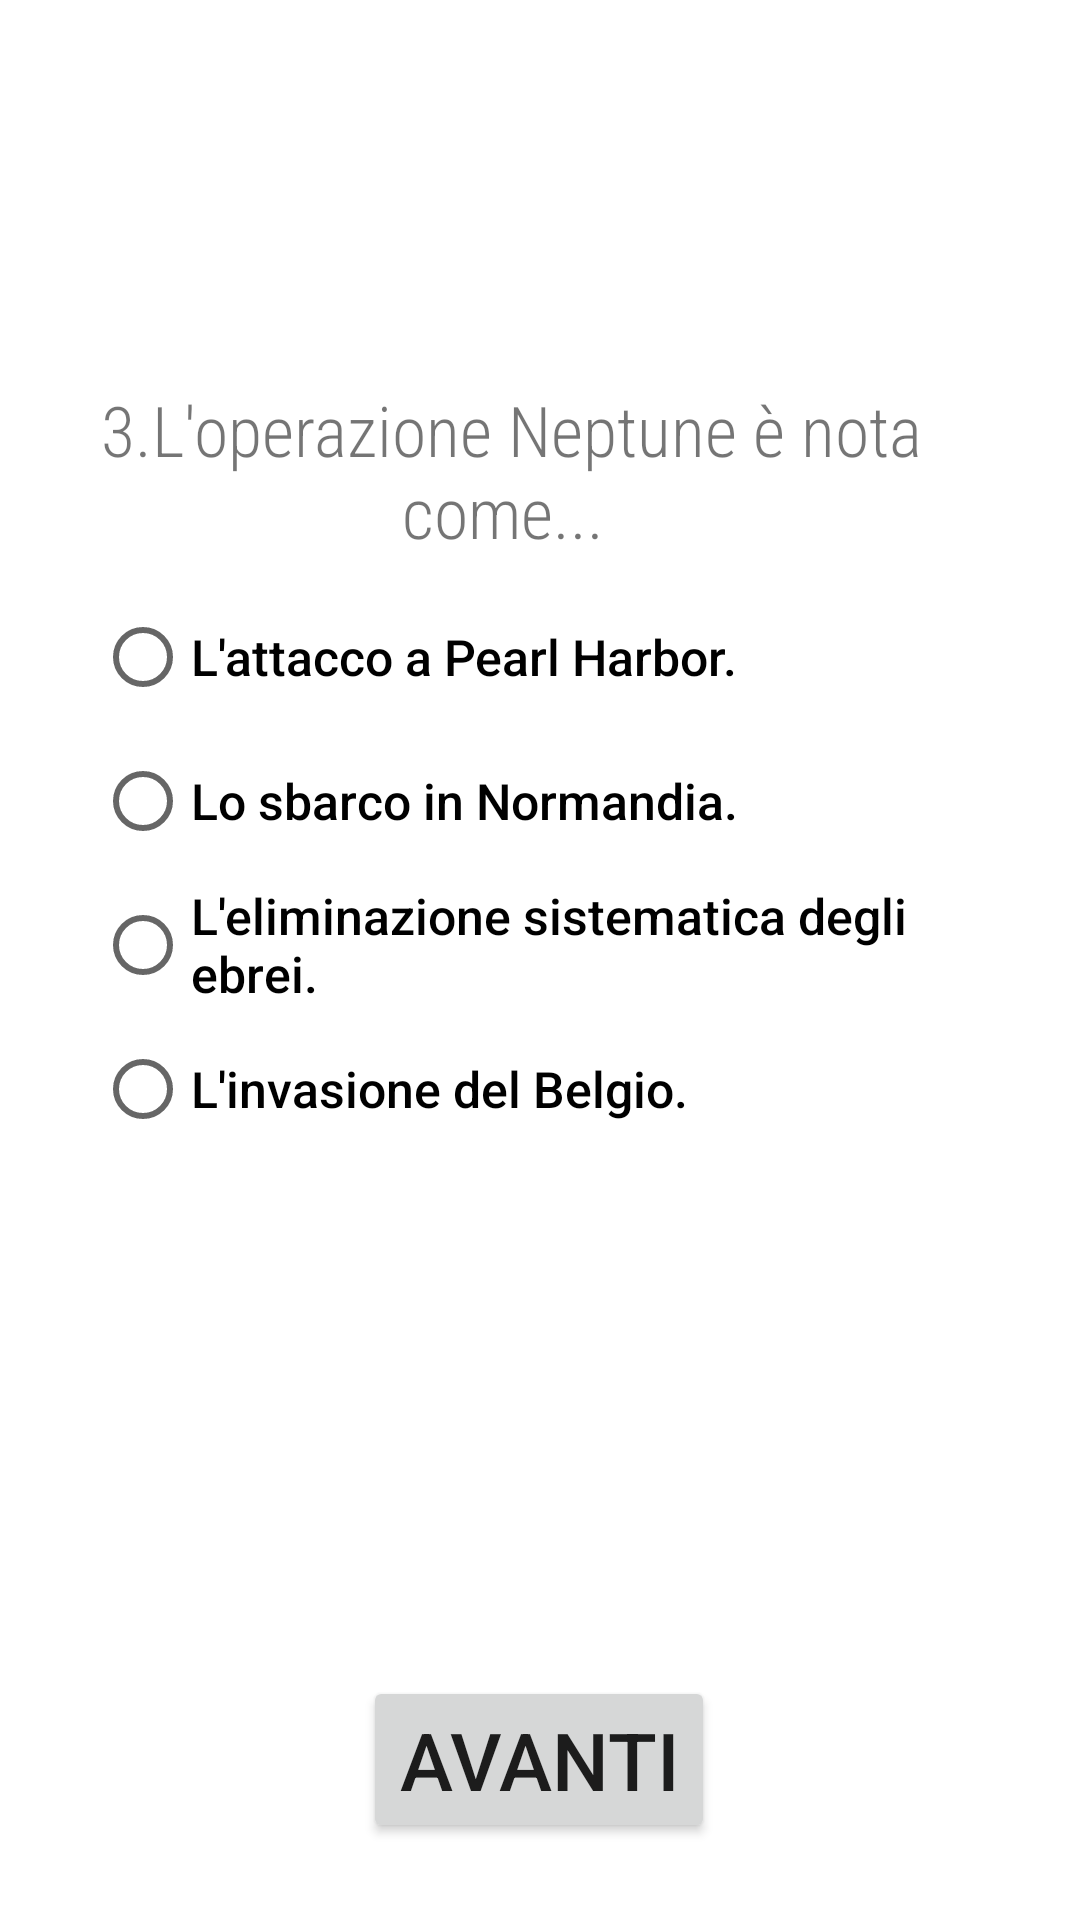

The Android layout XML behind this screen, and the referenced resources:
<!-- AndroidManifest.xml: application theme Theme.Esercitazione_Quiz_73 -->
<!-- res/layout/activity_main_terza_pagina_domanda.xml -->
<?xml version="1.0" encoding="utf-8"?>
<androidx.constraintlayout.widget.ConstraintLayout xmlns:android="http://schemas.android.com/apk/res/android"
    xmlns:app="http://schemas.android.com/apk/res-auto"
    xmlns:tools="http://schemas.android.com/tools"
    android:layout_width="match_parent"
    android:layout_height="match_parent"
    tools:context=".MainActivity_terza_pagina_domanda">


    <TextView
        android:id="@+id/textView_terza_pagina"
        android:layout_width="321dp"
        android:layout_height="59dp"
        android:text="3.L'operazione Neptune è nota come... "
        android:textSize="70px"
        android:textAlignment="center"
        android:fontFamily="sans-serif-condensed-light"
        app:layout_constraintBottom_toBottomOf="parent"
        app:layout_constraintEnd_toEndOf="parent"
        app:layout_constraintHorizontal_bias="0.254"
        app:layout_constraintStart_toStartOf="parent"
        app:layout_constraintTop_toTopOf="parent"
        app:layout_constraintVertical_bias="0.22" />

    <RadioGroup
        android:id="@+id/radiogroupterzapagina"
        android:layout_width="297dp"
        android:layout_height="256dp"
        android:layout_marginStart="28dp"
        android:layout_marginLeft="28dp"
        android:layout_marginTop="195dp"
        android:layout_marginEnd="28dp"
        android:layout_marginRight="28dp"
        android:layout_marginBottom="280dp"
        app:layout_constraintBottom_toBottomOf="parent"
        app:layout_constraintEnd_toEndOf="parent"
        app:layout_constraintStart_toStartOf="parent"
        app:layout_constraintTop_toTopOf="parent"
        app:layout_constraintVertical_bias="0.0">

        <RadioButton
            android:id="@+id/risp1_terza_domanda"
            android:layout_width="wrap_content"
            android:layout_height="wrap_content"
            android:checked="false"
            android:text="L'attacco a Pearl Harbor. "
            android:textSize="50px"
            android:fontFamily="sans-serif-medium"
            app:layout_constraintEnd_toEndOf="parent"
            app:layout_constraintHorizontal_bias="0.016"
            app:layout_constraintStart_toStartOf="parent"
            tools:layout_editor_absoluteY="168dp" />

        <RadioButton
            android:id="@+id/risp2_terza_domanda"
            android:layout_width="wrap_content"
            android:layout_height="wrap_content"
            android:text="Lo sbarco in Normandia. "
            android:textSize="50px"
            android:fontFamily="sans-serif-medium"
            app:layout_constraintEnd_toEndOf="parent"
            app:layout_constraintHorizontal_bias="0.016"
            app:layout_constraintStart_toStartOf="parent"
            tools:layout_editor_absoluteY="168dp" />

        <RadioButton
            android:id="@+id/risp3_terza_domanda"
            android:layout_width="wrap_content"
            android:layout_height="wrap_content"
            android:text="L'eliminazione sistematica degli ebrei."
            android:textSize="50px"
            android:fontFamily="sans-serif-medium"
            app:layout_constraintEnd_toEndOf="parent"
            app:layout_constraintHorizontal_bias="0.016"
            app:layout_constraintStart_toStartOf="parent"
            tools:layout_editor_absoluteY="168dp" />

        <RadioButton
            android:id="@+id/risp4_terza_domanda"
            android:layout_width="wrap_content"
            android:layout_height="wrap_content"
            android:text="L'invasione del Belgio."
            android:textSize="50px"
            android:fontFamily="sans-serif-medium"
            app:layout_constraintEnd_toEndOf="parent"
            app:layout_constraintHorizontal_bias="0.016"
            app:layout_constraintStart_toStartOf="parent"
            tools:layout_editor_absoluteY="168dp" />
    </RadioGroup>

    <Button
        android:id="@+id/button_Next_terza_Pagina"
        android:layout_width="wrap_content"
        android:layout_height="wrap_content"
        android:text="Avanti"
        android:textSize="80px"
        app:layout_constraintBottom_toBottomOf="parent"
        app:layout_constraintEnd_toEndOf="parent"
        app:layout_constraintHorizontal_bias="0.498"
        app:layout_constraintStart_toStartOf="parent"
        app:layout_constraintTop_toTopOf="parent"
        app:layout_constraintVertical_bias="0.956" />












</androidx.constraintlayout.widget.ConstraintLayout>
<!-- resources referenced by this layout -->
<resources>
  <style name="Theme.Esercitazione_Quiz_73" parent="Theme.MaterialComponents.DayNight.DarkActionBar">
          
          <item name="colorPrimary">@color/purple_500</item>
          <item name="colorPrimaryVariant">@color/purple_700</item>
          <item name="colorOnPrimary">@color/white</item>
          
          <item name="colorSecondary">@color/teal_200</item>
          <item name="colorSecondaryVariant">@color/teal_700</item>
          <item name="colorOnSecondary">@color/black</item>
          
          <item name="android:statusBarColor" tools:targetApi="l">?attr/colorPrimaryVariant</item>
          
      </style>
  <!-- not gathered from this repository: default colours our renderer supplied (Android Studio template values) -->
  <color name="purple_500">#FF6200EE</color>
  <color name="purple_700">#FF3700B3</color>
  <color name="teal_200">#FF03DAC5</color>
  <color name="teal_700">#FF018786</color>
  <color name="black">#FF000000</color>
  <color name="white">#FFFFFFFF</color>
</resources>
